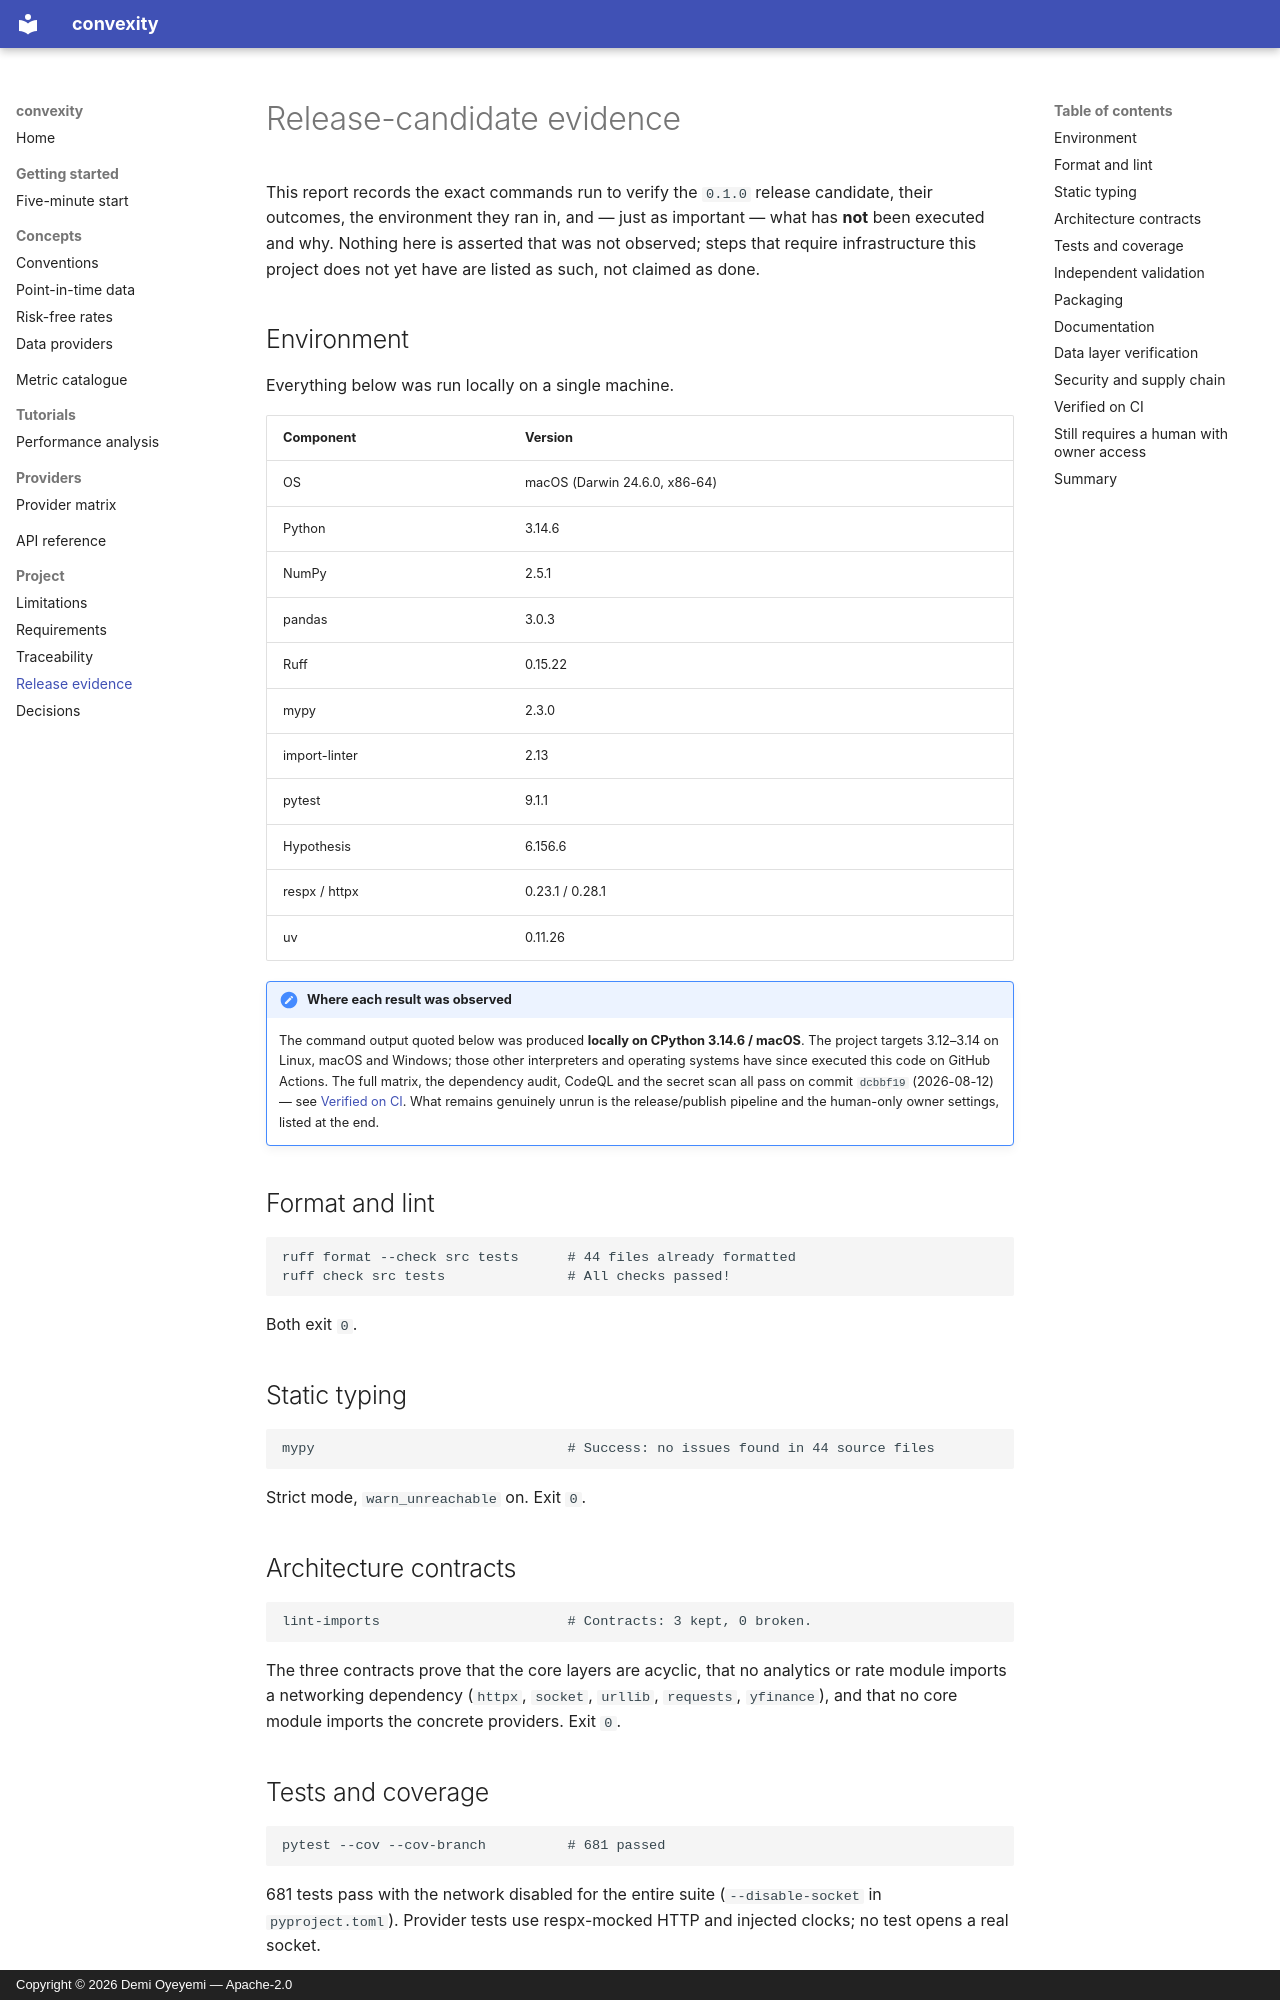

repository: demilade-o/convexity · page: development/release-candidate-evidence/index.html · generator: mkdocs · copyright: Copyright © 2026 Demi Oyeyemi — Apache-2.0

# Release-candidate evidence

This report records the exact commands run to verify the `0.1.0` release
candidate, their outcomes, the environment they ran in, and — just as important —
what has **not** been executed and why. Nothing here is asserted that was not
observed; steps that require infrastructure this project does not yet have are
listed as such, not claimed as done.

## Environment

Everything below was run locally on a single machine.

| Component | Version |
| --- | --- |
| OS | macOS (Darwin 24.6.0, x86-64) |
| Python | 3.14.6 |
| NumPy | 2.5.1 |
| pandas | 3.0.3 |
| Ruff | 0.15.22 |
| mypy | 2.3.0 |
| import-linter | 2.13 |
| pytest | 9.1.1 |
| Hypothesis | 6.156.6 |
| respx / httpx | 0.23.1 / 0.28.1 |
| uv | 0.11.26 |

!!! note "Where each result was observed"
    The command output quoted below was produced **locally on CPython 3.14.6 /
    macOS**. The project targets 3.12–3.14 on Linux, macOS and Windows; those
    other interpreters and operating systems have since executed this code on
    GitHub Actions. The full matrix, the dependency audit, CodeQL and the secret
    scan all pass on commit `dcbbf19` (2026-08-12) — see
    [Verified on CI](#verified-on-ci). What remains genuinely unrun is the
    release/publish pipeline and the human-only owner settings, listed at the end.

## Format and lint

```
ruff format --check src tests      # 44 files already formatted
ruff check src tests               # All checks passed!
```

Both exit `0`.

## Static typing

```
mypy                               # Success: no issues found in 44 source files
```

Strict mode, `warn_unreachable` on. Exit `0`.

## Architecture contracts

```
lint-imports                       # Contracts: 3 kept, 0 broken.
```

The three contracts prove that the core layers are acyclic, that no analytics or
rate module imports a networking dependency (`httpx`, `socket`, `urllib`,
`requests`, `yfinance`), and that no core module imports the concrete providers.
Exit `0`.

## Tests and coverage

```
pytest --cov --cov-branch          # 681 passed
```

681 tests pass with the network disabled for the entire suite (`--disable-socket`
in `pyproject.toml`). Provider tests use respx-mocked HTTP and injected clocks;
no test opens a real socket.

Two coverage thresholds, checked separately:

```
coverage report --include="…conventions…,returns.py,risk.py,performance.py,\
    validation.py,alignment.py,rates/*" --fail-under=95    # TOTAL 98%, exit 0
coverage report --fail-under=90                            # TOTAL 97%, exit 0
```

The computational core (conventions, returns, risk, performance, validation,
alignment, rates) is at **98%** branch coverage against a 95% floor. The whole
package, including the I/O data layer, is at **97%** against a 90% floor. The
risk-free-rate subsystem and the entire data layer are at **100%**.

Doctests run as their own step:

```
pytest --doctest-modules src/convexity     # 43 passed
```
